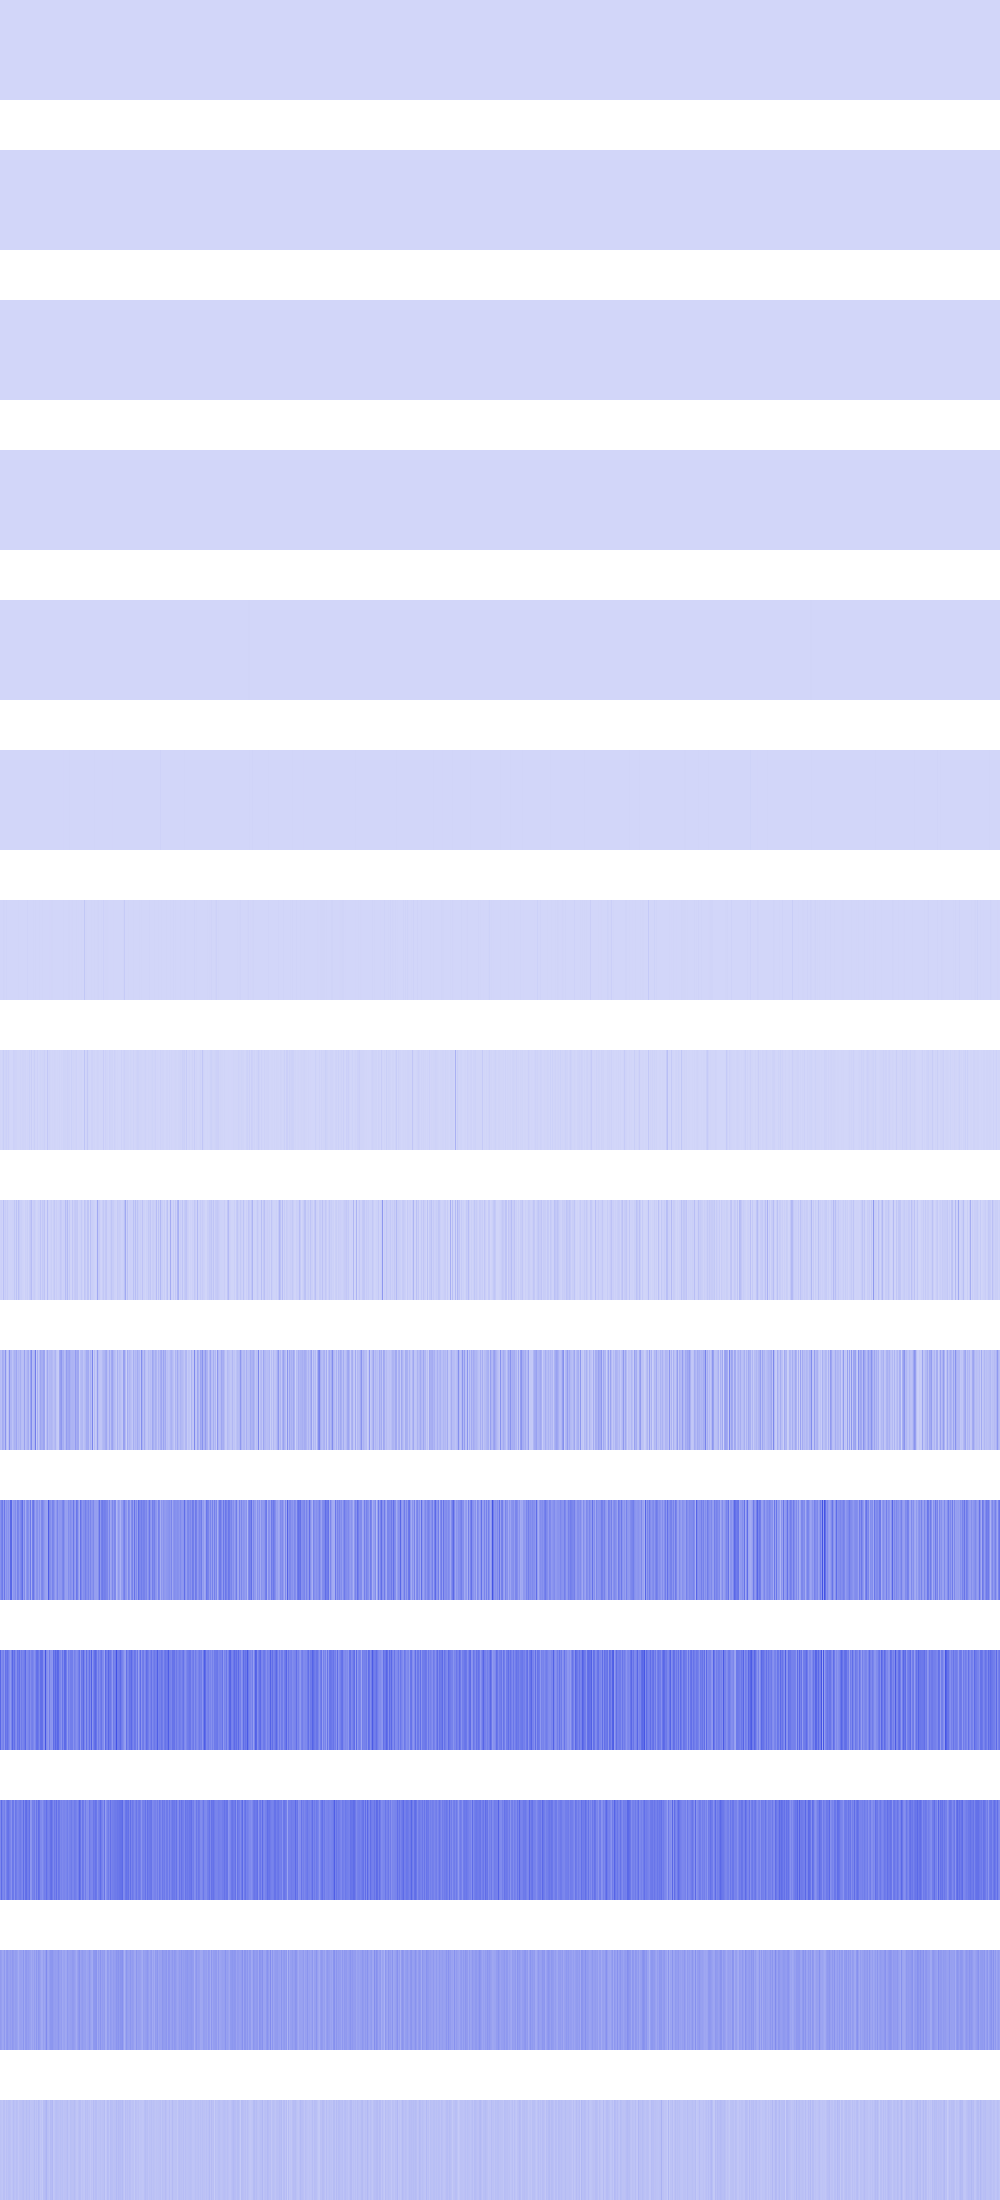

The table this chart was drawn from, first rows:
196, 196, 196, 196, 196, 196, 196, 196, 196, 196, 196, 196, 196, 196, 196, 196, 196, 196, 196, 196, 196, 196, 196, 196
1936, 1936, 1936, 1936, 1936, 1936, 1936, 1936, 1936, 1936, 1936, 1936, 1936, 1936, 1936, 1936, 256, 256, 256, 256, 256, 256, 256, 256
6400, 6400, 6400, 6400, 6400, 6400, 6400, 6400, 64, 64, 64, 64, 64, 64, 64, 64, 16384, 16384, 16384, 16384, 16384, 16384, 16384, 16384
6400, 6400, 6400, 6400, 12544, 12544, 12544, 12544, 6400, 6400, 6400, 6400, 82944, 82944, 82944, 82944, 25600, 25600, 25600, 25600, 9216, 9216, 9216, 9216
0, 0, 25600, 25600, 16384, 16384, 9216, 9216, 25600, 25600, 102400, 102400, 295936, 295936, 25600, 25600, 1024, 1024, 230400, 230400, 9216, 9216, 9216, 9216
409600, 0, 102400, 16384, 1048576, 1638400, 262144, 200704, 589824, 921600, 102400, 36864, 36864, 0, 409600, 102400, 16384, 200704, 262144, 495616, 1048576, 692224, 36864, 16384
1343488, 409600, 73728, 5668864, 2506752, 606208, 5980160, 1908736, 16384, 368640, 204800, 139264, 434176, 0, 737280, 237568, 606208, 1384448, 2785280, 1515520, 1392640, 8192, 1024000, 262144
2686976, 425984, 7749632, 24182784, 5210112, 10387456, 17268736, 5685248, 17203200, 2703360, 1032192, 1392640, 1032192, 15007744, 13008896, 8896512, 8093696, 3260416, 3375104, 4702208, 9338880, 2670592, 8896512, 9076736
14680064, 20905984, 8093696, 64749568, 19922944, 31129600, 14745600, 31883264, 11534336, 10584064, 12943360, 11698176, 14450688, 13762560, 45744128, 16482304, 60030976, 12288000, 63832064, 34045952, 19005440, 22511616, 11108352, 8585216
76808192, 65011712, 126681088, 113246208, 82444288, 193462272, 68419584, 36110336, 67108864, 193658880, 93388800, 95354880, 57212928, 83099648, 109707264, 98893824, 140378112, 76218368, 95420416, 78708736, 115736576, 73334784, 64684032, 69861376
198705152, 244056064, 270139392, 177471488, 279969792, 166985728, 203685888, 176029696, 201850880, 166330368, 321781760, 326238208, 152436736, 184811520, 186646528, 216399872, 160432128, 247595008, 233570304, 182059008, 221511680, 255459328, 308150272, 169082880
324009984, 215482368, 234618880, 250085376, 187695104, 293076992, 268435456, 294912000, 255328256, 215220224, 176947200, 237764608, 329515008, 256376832, 298844160, 226754560, 203948032, 287571968, 264241152, 300679168, 218103808, 262406144, 233570304, 244318208
224395264, 311427072, 240648192, 228589568, 251658240, 198180864, 251658240, 286785536, 293601280, 258473984, 237502464, 198705152, 278396928, 272629760, 202375168, 282591232, 263192576, 230162432, 240123904, 258473984, 267386880, 239599616, 229113856, 308281344
171966464, 161480704, 137363456, 142606336, 176160768, 132120576, 176160768, 183500800, 159383552, 156237824, 168820736, 154140672, 183500800, 171966464, 153092096, 166723584, 165675008, 149946368, 123731968, 152043520, 157286400, 156237824, 147849216, 188743680
58720256, 54525952, 48234496, 67108864, 67108864, 46137344, 67108864, 56623104, 67108864, 69206016, 60817408, 48234496, 56623104, 75497472, 62914560, 56623104, 71303168, 65011712, 46137344, 60817408, 62914560, 60817408, 69206016, 75497472
